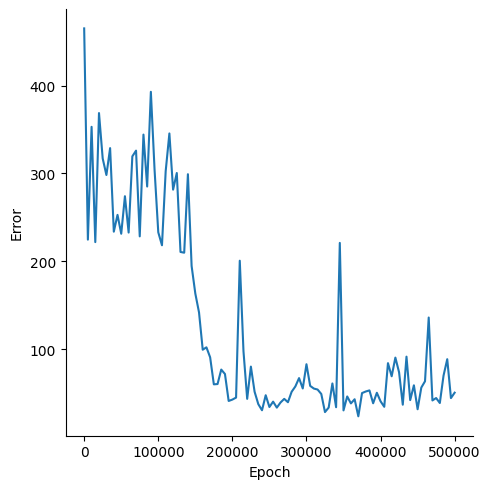

Data behind this chart, as committed beside it:
, Epoch, Error
0, 0, 465.1
1, 5000, 224.6
2, 10000, 353
3, 15000, 221.7
4, 20000, 368.7
5, 25000, 316.9
6, 30000, 298.1
7, 35000, 328.8
8, 40000, 233.6
9, 45000, 252.8
10, 50000, 231.3
11, 55000, 274
12, 60000, 232.6
13, 65000, 319.4
14, 70000, 325.9
15, 75000, 228.3
16, 80000, 344.2
17, 85000, 285
18, 90000, 392.9
19, 95000, 304.1
20, 100000, 232.9
21, 105000, 218.2
22, 110000, 302.5
23, 115000, 345.5
24, 120000, 281.5
25, 125000, 300.4
26, 130000, 210.5
27, 135000, 209.7
28, 140000, 299.1
29, 145000, 194.5
30, 150000, 163.2
31, 155000, 141.7
32, 160000, 99.22
33, 165000, 102
34, 170000, 90.57
35, 175000, 59.81
36, 180000, 60.14
37, 185000, 76.62
38, 190000, 71.57
39, 195000, 40.87
40, 200000, 42.44
41, 205000, 44.71
42, 210000, 200.6
43, 215000, 97.51
44, 220000, 43.28
45, 225000, 79.99
46, 230000, 51.37
47, 235000, 37.27
48, 240000, 30.29
49, 245000, 47.4
50, 250000, 34
51, 255000, 40.1
52, 260000, 33.3
53, 265000, 39.12
54, 270000, 43.26
55, 275000, 39.44
56, 280000, 51.34
57, 285000, 57.39
58, 290000, 66.91
59, 295000, 55.09
... 41 more rows
